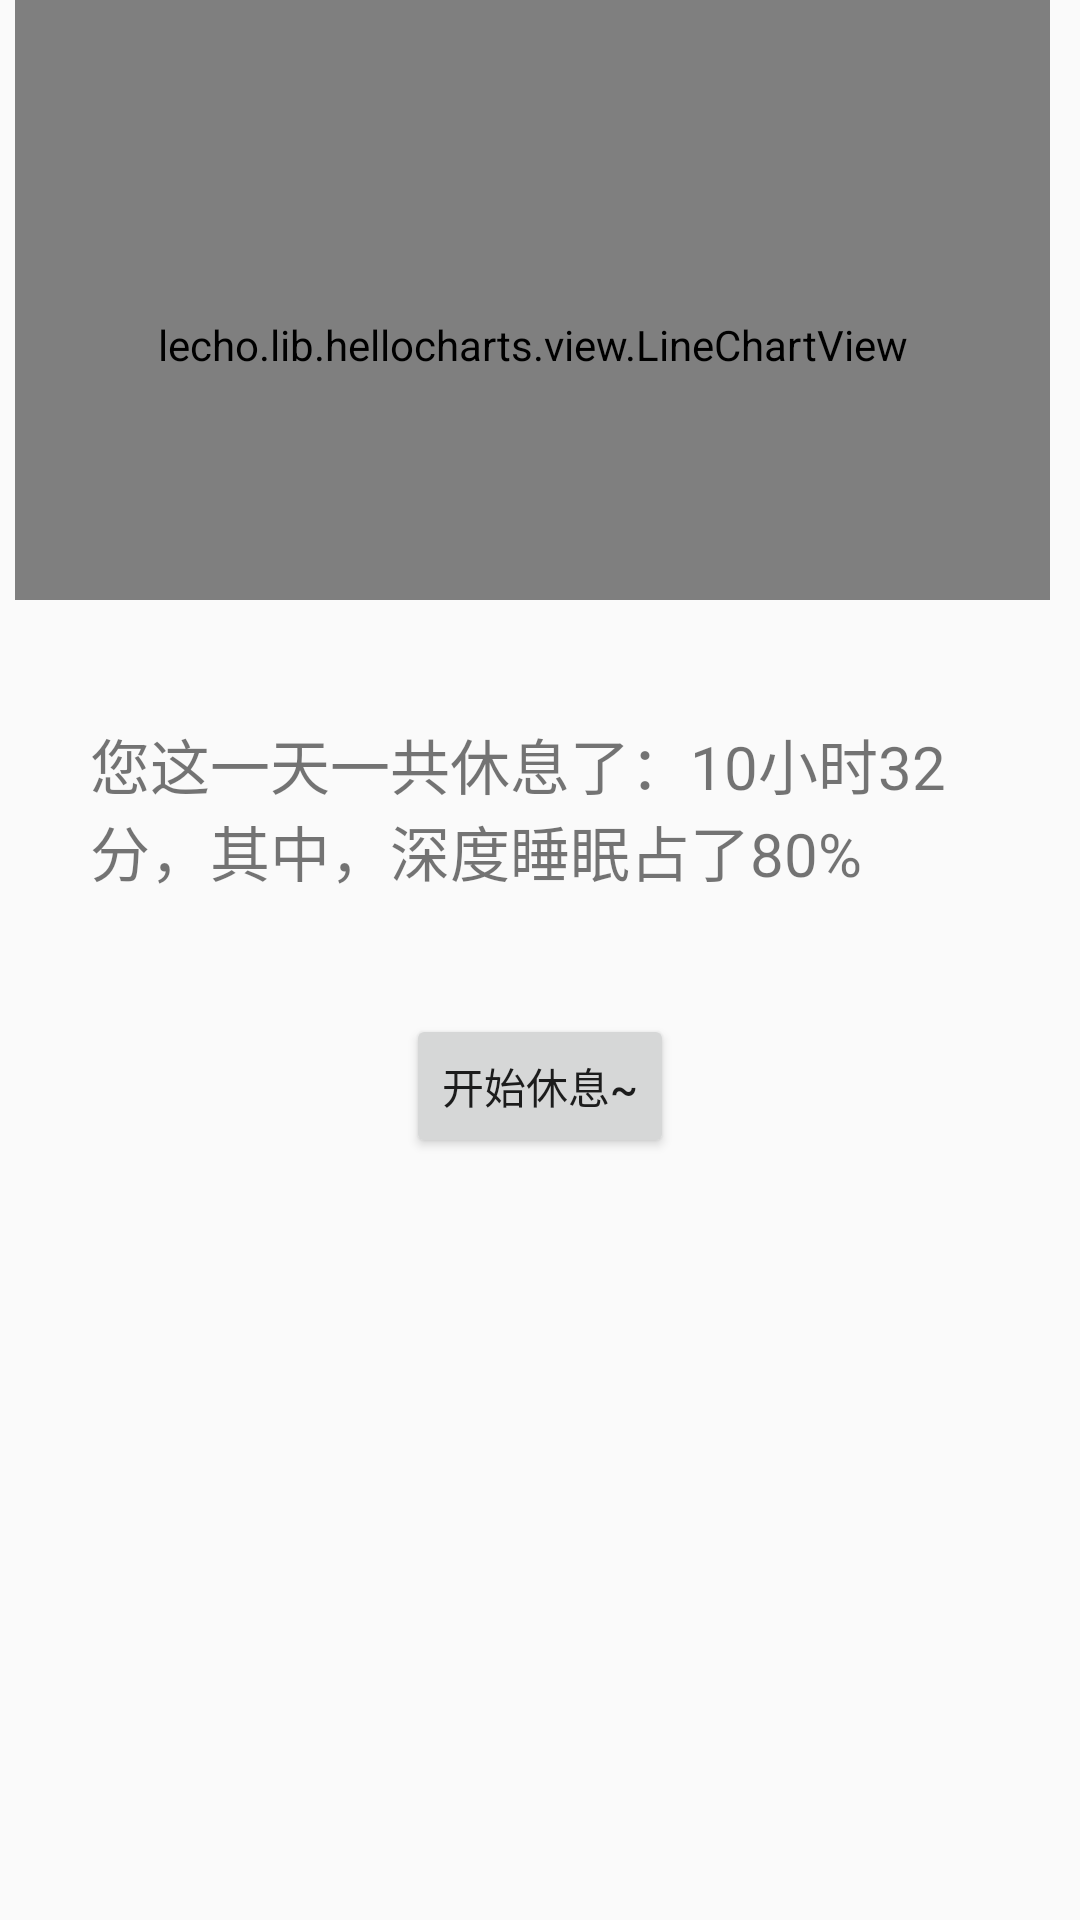

Android layout source for this screen:
<!-- AndroidManifest.xml: application theme AppTheme -->
<!-- res/layout/activity_sleep.xml -->
<?xml version="1.0" encoding="utf-8"?>
<android.support.constraint.ConstraintLayout
        xmlns:android="http://schemas.android.com/apk/res/android"
        xmlns:tools="http://schemas.android.com/tools"
        xmlns:app="http://schemas.android.com/apk/res-auto"
        android:layout_width="match_parent"
        android:layout_height="match_parent"
        tools:context=".SleepActivity">

    <LinearLayout android:layout_width="match_parent" android:layout_height="wrap_content"
                  android:orientation="vertical"
    >
        <lecho.lib.hellocharts.view.LineChartView
                android:id="@+id/linechart"
                android:layout_width="match_parent"
                android:layout_height="200dp"
                android:paddingRight="5dp"
                android:paddingLeft="5dp"
                android:layout_marginLeft="5dp"
                android:layout_marginRight="10dp"
                android:paddingTop="30dp" />

        <TextView android:layout_width="300dp" android:layout_height="wrap_content"
                  android:id="@+id/SleepText"
                  android:layout_gravity="center"
                  android:paddingTop="40dp"
                  android:paddingBottom="40dp"
                  android:textSize="20dp"
                  android:text="您这一天一共休息了：10小时32分，其中，深度睡眠占了80%"
        />
        <Button android:layout_width="wrap_content" android:layout_height="match_parent"
                android:id="@+id/SleepButton"
                android:text="开始休息~"
                android:layout_gravity="center"
        />

    </LinearLayout>




</android.support.constraint.ConstraintLayout>
<!-- resources referenced by this layout -->
<resources>
  <style name="AppTheme" parent="Base.Theme.AppCompat.Light.DarkActionBar">
          
          <item name="colorPrimary">@color/green</item>
          <item name="colorPrimaryDark">@color/green</item>
          <item name="colorAccent">@color/colorAccent</item>
      </style>
  <color name="green">#009933</color>
  <!-- not gathered from this repository: default colours our renderer supplied (Android Studio template values) -->
  <color name="colorAccent">#FF03DAC5</color>
</resources>
